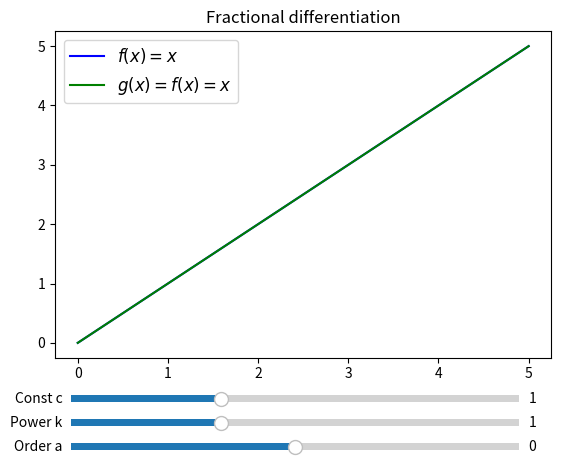

This chart was generated by the following Python code:
#Working out fractional derivatives...
#https://en.wikipedia.org/wiki/Fractional_calculus
import numpy as np
import matplotlib.pyplot as plt
from matplotlib.widgets import Slider
from math import gamma

def is_negative_integer(x:float):
    return x.is_integer() and x < 0

#this function sometimes gives the wrong answer for negative powers
# (eg. integral of x^-1 is ln(x) not 0)
# so the power is limited to non-negative values on the sliders below
#it always gives the right answer as long as power > 0
def analytical_frac_diff(const, power, a):
    '''
    Differentiates [const * x**power] a times, where a is real
    Returns (new_const, new_power)
    '''
    if is_negative_integer(power) and is_negative_integer(power-a):
        #this is actually differentiable and does not yield g(x)=0,
        # but gamma() in the formula would raise a math domain error
        # therefore we treat this case separately
        #note a has to be an integer, so we can fall back on conventional calculus
        if a >= 0:
            #differentiate a times
            for i in range(int(a)):
                const *= power
                power -= 1
        else:
            #integrate a times
            for i in range(-int(a)):
                const /= power+1
                power += 1
        return (const, power)
    elif is_negative_integer(power) or is_negative_integer(power-a):
        return (0.0, 0.0) #NOT ALWAYS THE RIGHT ANSWER WHEN power < 0 !
        #but it does avoid feeding gamma() invalid values below
    else:
        #use the formula from wikipedia for monomial functions
        #d^a/dx^a x^k = gamma(k+1)/gamma(k-a+1) * x^(k-a)
        return (const * gamma(power+1) / gamma(power-a+1), power-a)

def monomial_frac_diff(const, power, a):
    '''
    Differentiates [const * x**power] a times, where a is real
    Returns a numpy vectorized function
    '''
    new_const, new_power = analytical_frac_diff(const, power, a)
    g = lambda x: new_const * x**new_power
    return np.vectorize(g) #return function that can work on numpy arrays

#set up x-values and functions
x_values = np.linspace(0.00001, 5, 1000)
const = 1.0
power = 1.0
order = 0.0
f = np.vectorize(lambda x: const*x**power)
g = monomial_frac_diff(const, power, order)

#set up text rendering
label_font = {'family': 'Calibri',
              'weight': 'normal',
              'size': 12}
def repr_function(const, power):
    '''Represent a monomial function in latex'''
    if const == 0:
        return '0'
    if const == 1 and power == 0:
        return '1'
    const_str = '' if const == 1 else '%.4g' % const
    power_str = '' if power == 0 else 'x' if power == 1 else 'x^{%.4g}' % power
    times = '' if (not const_str) or (not power_str) else r' \, '
    return const_str + times + power_str
def f_label(const, power):
    f_string = repr_function(const, power)
    return f'$f(x)={f_string}$'
def g_label(const, power, order):
    '''Represent g(x) in nice latex'''
    if order == 0:
        d_string = 'f(x)'
    elif order == 1:
        d_string = r'\frac{d}{dx} \, f(x)'
    elif order == -1:
        d_string = r'\int f(x)dx'
    else:
        d_string = r'\frac{d^{%.4g}}{dx^{%.4g}} \, f(x)' % (order, order)
    g_string = repr_function(*analytical_frac_diff(const, power, order))
    return f'$g(x) = {d_string} = {g_string}$'

#set up plots
fig, axs = plt.subplots()
plt.subplots_adjust(bottom=0.25, top=0.93)
f_line, = axs.plot(x_values, f(x_values), color='blue',
                   label = f_label(const, power))
g_line, = axs.plot(x_values, g(x_values), color='green',
                   label = g_label(const, power, order))
axs.set_title('Fractional differentiation')
axs.legend(loc='best', prop=label_font)

#set up sliders
const_limits = ( 0.0, 3.0)
power_limits = ( 0.0, 3.0)
order_limits = (-3.0, 3.0)
axconst = plt.axes([0.15, 0.15, 0.70, 0.03], facecolor='lightgoldenrodyellow')
axpower = plt.axes([0.15, 0.10, 0.70, 0.03], facecolor='lightgoldenrodyellow')
axorder = plt.axes([0.15, 0.05, 0.70, 0.03], facecolor='lightgoldenrodyellow')
s_const = Slider(axconst,'Const c', *const_limits, valinit=const, valstep=0.01)
s_power = Slider(axpower,'Power k', *power_limits, valinit=power, valstep=0.01)
s_order = Slider(axorder,'Order a', *order_limits, valinit=order, valstep=0.01)
def update(val):
    c = s_const.val
    k = s_power.val
    a = s_order.val
    f = np.vectorize(lambda x: c*x**k)
    g = monomial_frac_diff(c, k, a)
    f_line.set_ydata(f(x_values))
    g_line.set_ydata(g(x_values))
    f_line.set_label(f_label(c, k))
    g_line.set_label(g_label(c, k, a))
    axs.legend(loc='best', prop=label_font)
    fig.canvas.draw_idle()
s_order.on_changed(update)
s_power.on_changed(update)
s_const.on_changed(update)

plt.show()
